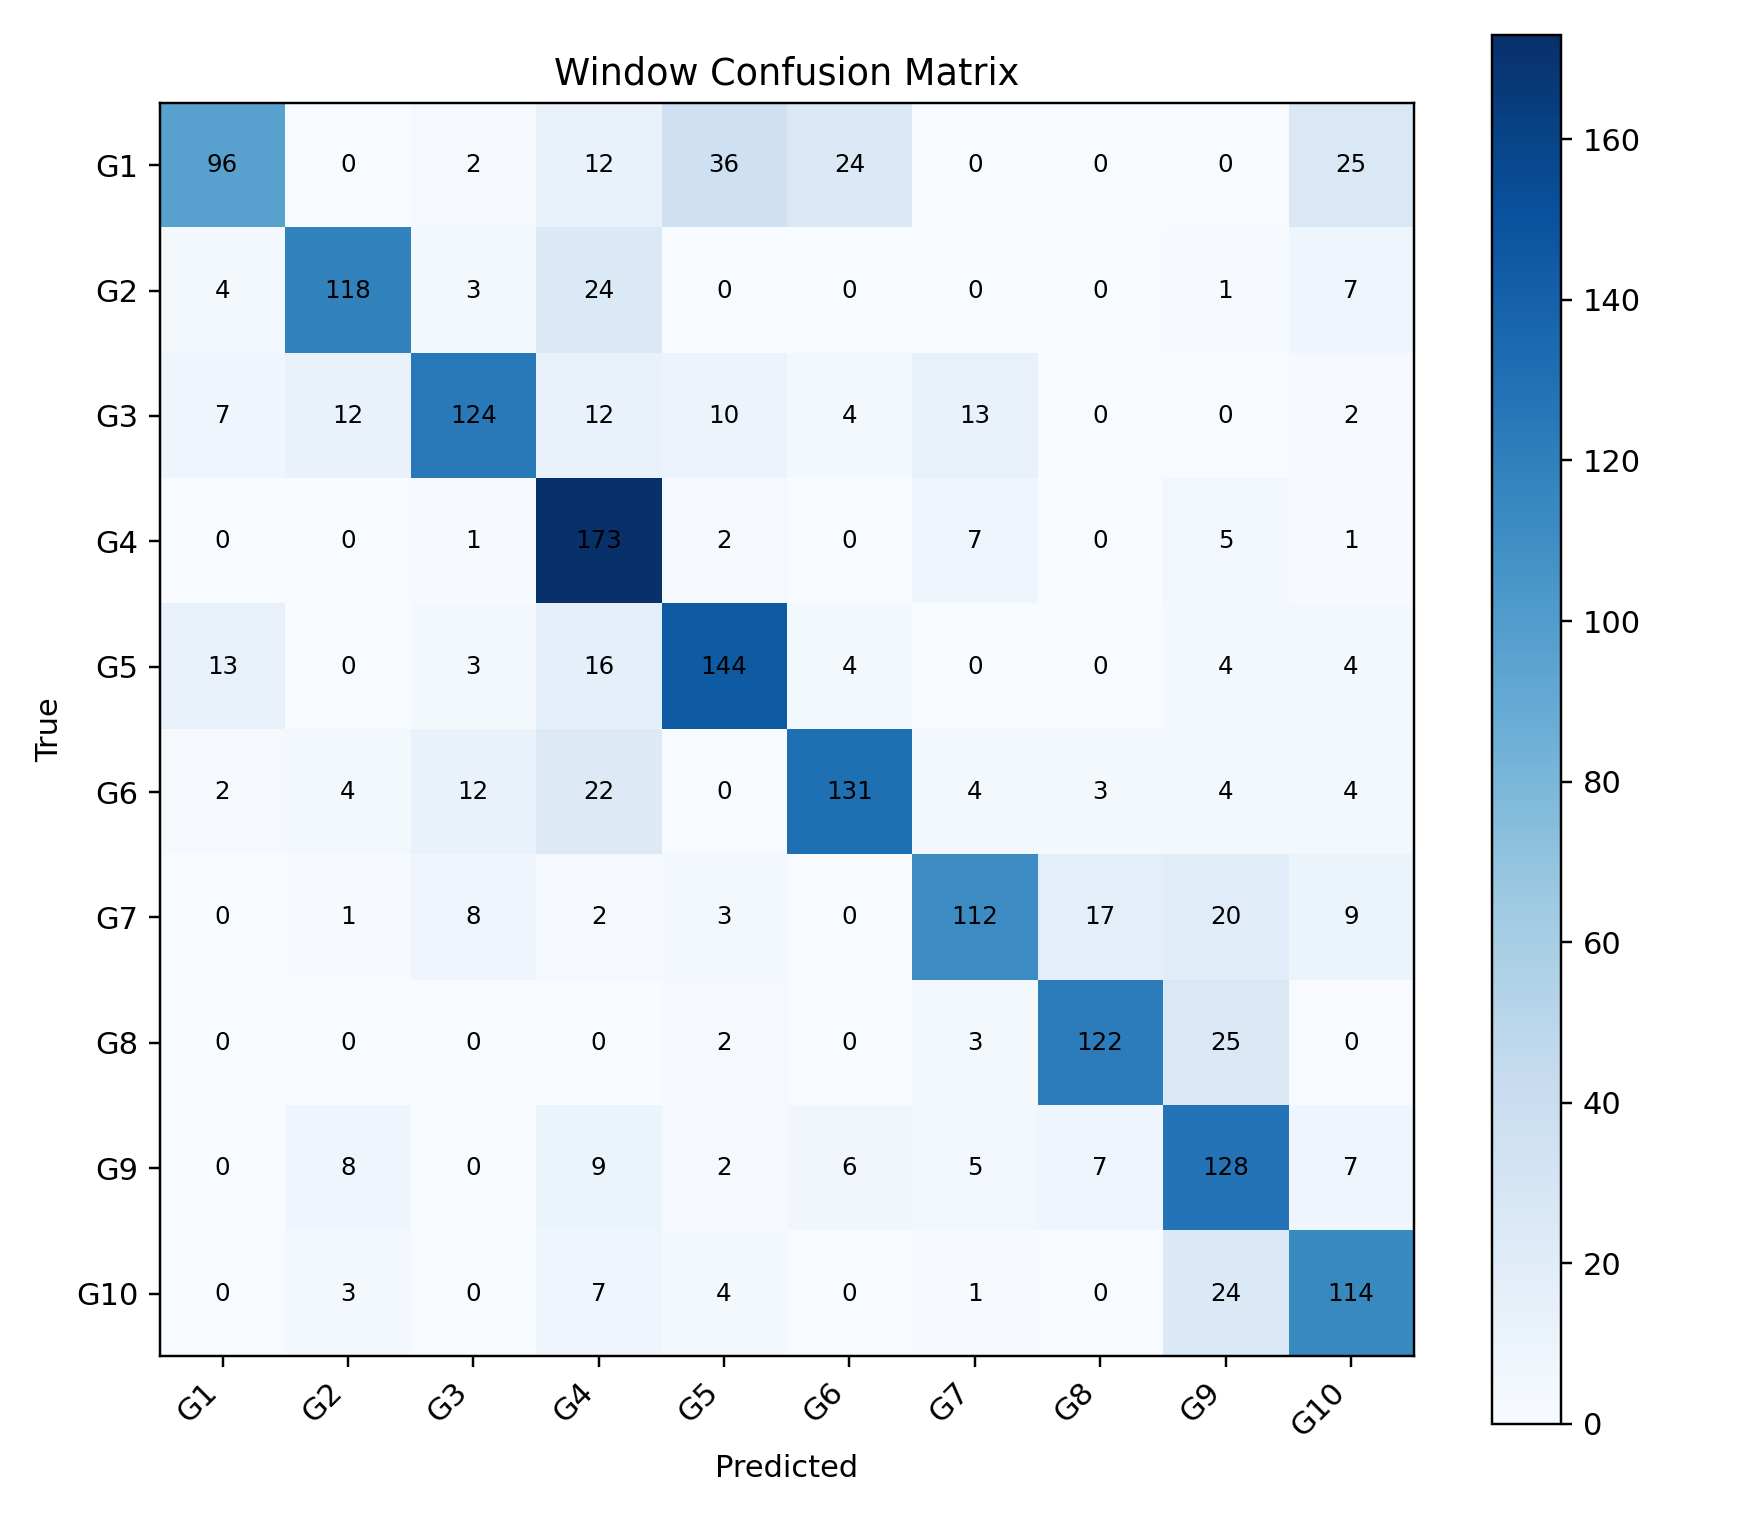

The file beside this chart, header and first rows:
, G1, G2, G3, G4, G5, G6, G7, G8, G9, G10
G1, 96, 0, 2, 12, 36, 24, 0, 0, 0, 25
G2, 4, 118, 3, 24, 0, 0, 0, 0, 1, 7
G3, 7, 12, 124, 12, 10, 4, 13, 0, 0, 2
G4, 0, 0, 1, 173, 2, 0, 7, 0, 5, 1
G5, 13, 0, 3, 16, 144, 4, 0, 0, 4, 4
G6, 2, 4, 12, 22, 0, 131, 4, 3, 4, 4
G7, 0, 1, 8, 2, 3, 0, 112, 17, 20, 9
G8, 0, 0, 0, 0, 2, 0, 3, 122, 25, 0
G9, 0, 8, 0, 9, 2, 6, 5, 7, 128, 7
G10, 0, 3, 0, 7, 4, 0, 1, 0, 24, 114
